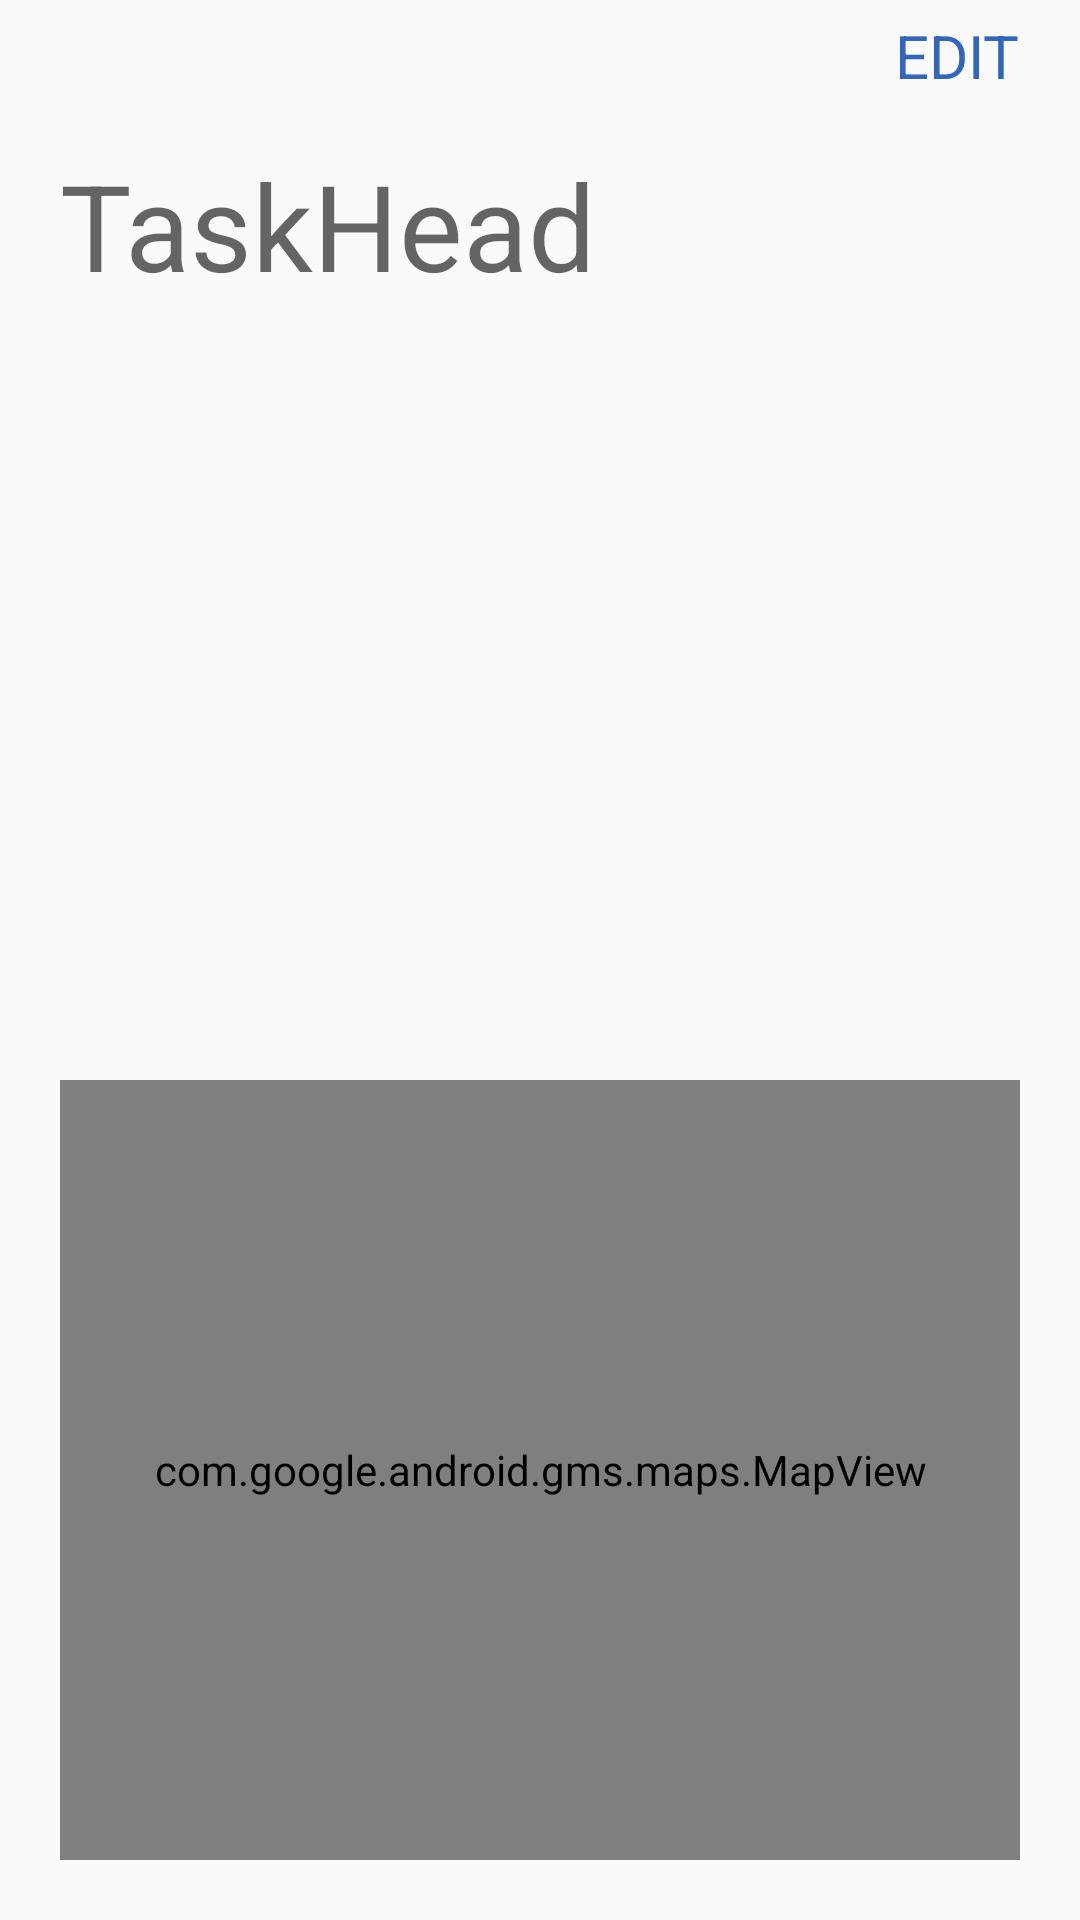

Here is an Android app screen rendered from its layout file. Give the layout XML and the strings, colors and styles it references.
<!-- AndroidManifest.xml: application theme AppTheme -->
<!-- res/layout/activity_task_detail.xml -->
<?xml version="1.0" encoding="utf-8"?>
<android.widget.RelativeLayout xmlns:android="http://schemas.android.com/apk/res/android"
    xmlns:app="http://schemas.android.com/apk/res-auto"
    xmlns:tools="http://schemas.android.com/tools"
    android:id="@+id/mainLayout"
    android:layout_width="match_parent"
    android:layout_height="match_parent"
    tools:context=".TaskDetailActivity">

    <MultiAutoCompleteTextView
        android:id="@+id/taskhead"
        android:layout_width="match_parent"
        android:layout_height="70sp"
        android:textSize="40sp"
        android:hint="TaskHead"
        android:enabled="false"
        android:layout_marginTop="40sp"
        android:layout_marginStart="20sp"
        android:layout_marginEnd="20sp"
        android:background="@null"/>

    <MultiAutoCompleteTextView
        android:id="@+id/taskcontent"
        android:layout_width="match_parent"
        android:layout_height="wrap_content"
        android:textSize="30sp"
        android:enabled="false"
        android:layout_marginStart="20sp"
        android:layout_marginEnd="20sp"
        android:layout_marginTop="130sp"
        android:background="@null"/>

    <com.google.android.gms.maps.MapView
        android:id="@+id/mapView"
        android:layout_width="match_parent"
        android:layout_height="300sp"
        android:layout_marginStart="20sp"
        android:layout_marginTop="360sp"
        android:layout_marginEnd="20sp"
        android:layout_marginBottom="20sp" />

    <TextView
        android:id="@+id/edit"
        android:layout_width="wrap_content"
        android:layout_height="wrap_content"
        android:textSize="20sp"
        android:layout_marginEnd="20sp"
        android:layout_alignParentRight="true"
        android:layout_marginTop="5sp"
        android:textColor="#3366BB"
        android:text="EDIT"
        android:onClick="enableEditing"/>


</android.widget.RelativeLayout>
<!-- resources referenced by this layout -->
<resources>
  <style name="AppTheme" parent="Theme.AppCompat.Light.DarkActionBar">
          
          <item name="colorPrimary">#99CC00</item>
          <item name="colorPrimaryDark">#99CC00</item>
          <item name="colorAccent">#99CC00</item>
          <item name="windowActionBar">false</item>
          <item name="windowNoTitle">true</item>
      </style>
</resources>
